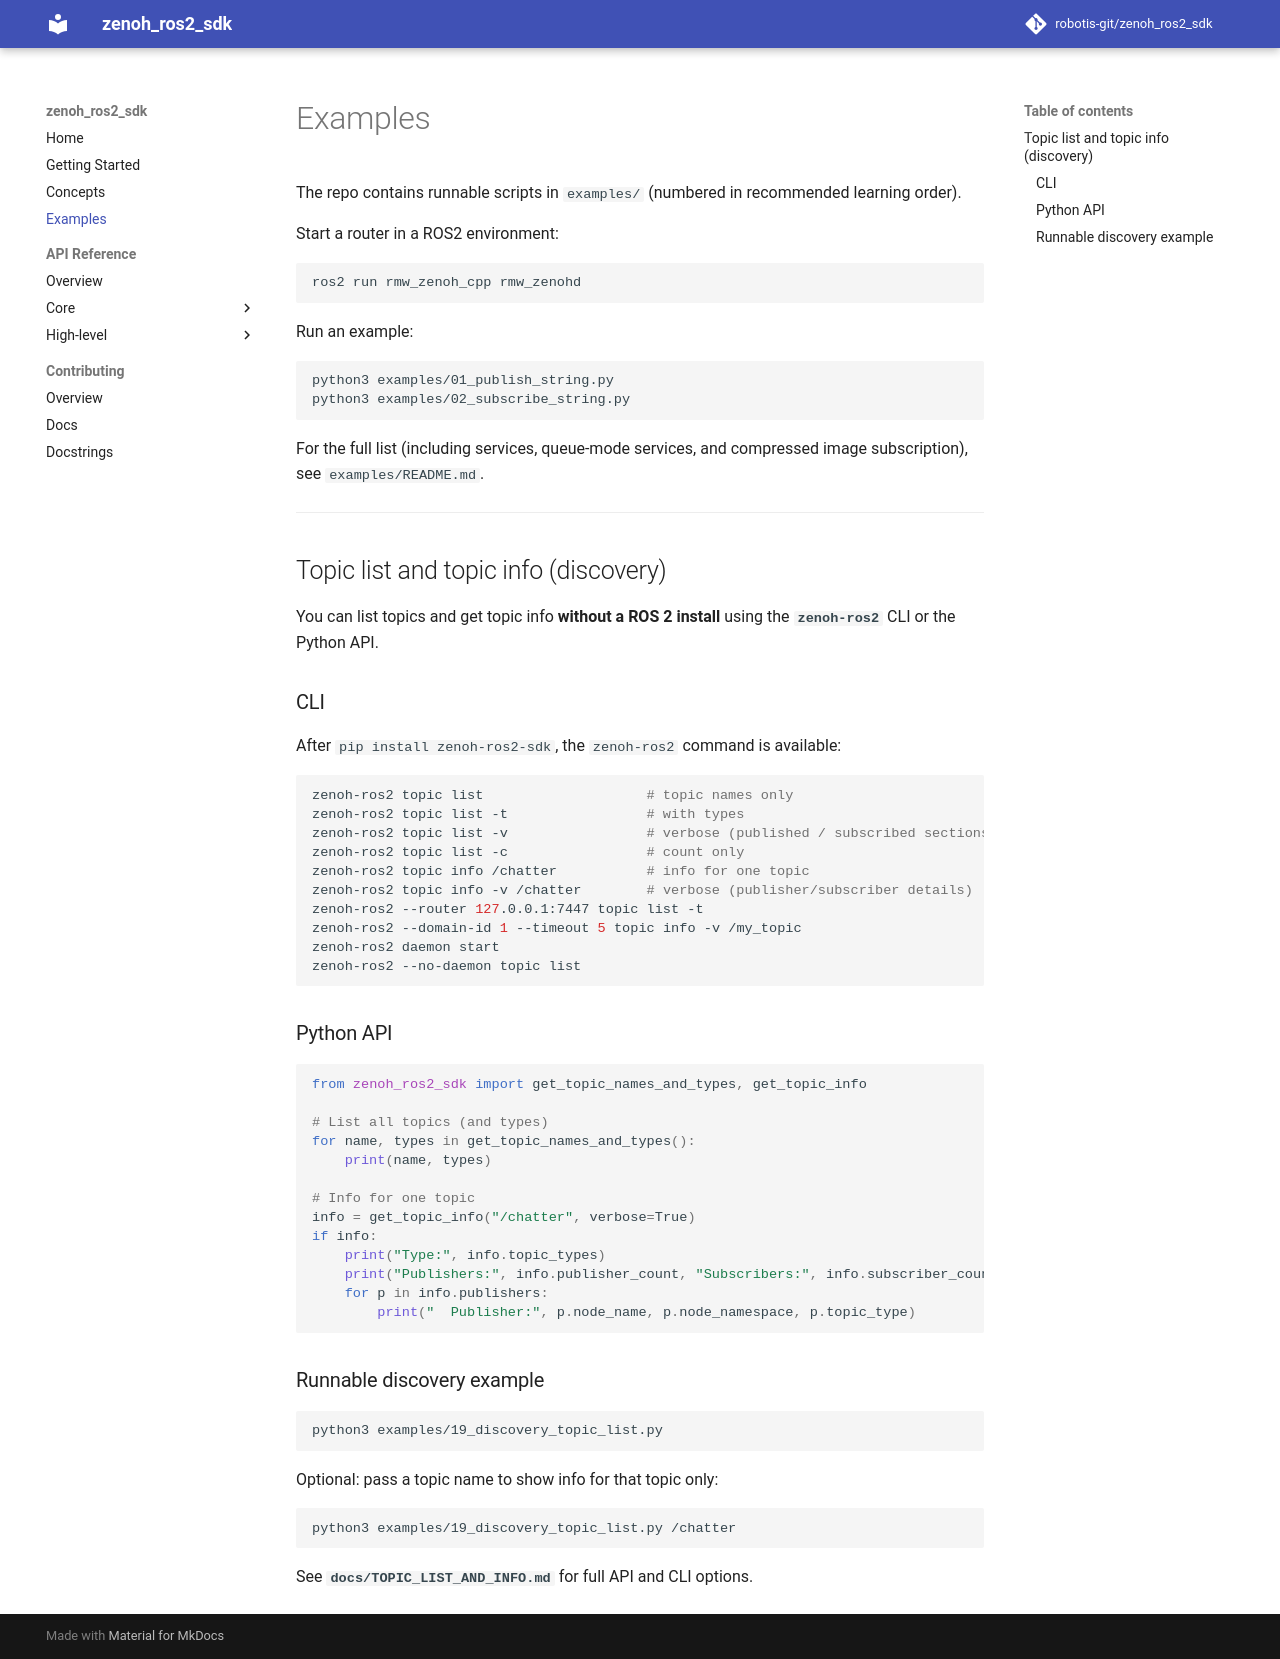

repository: ROBOTIS-GIT/zenoh_ros2_sdk · page: examples/index.html · generator: mkdocs

# Examples

The repo contains runnable scripts in `examples/` (numbered in recommended learning order).

Start a router in a ROS2 environment:

```bash
ros2 run rmw_zenoh_cpp rmw_zenohd
```

Run an example:

```bash
python3 examples/01_publish_string.py
python3 examples/02_subscribe_string.py
```

For the full list (including services, queue-mode services, and compressed image subscription), see `examples/README.md`.

---

## Topic list and topic info (discovery)

You can list topics and get topic info **without a ROS 2 install** using the **`zenoh-ros2`** CLI or the Python API.

### CLI

After `pip install zenoh-ros2-sdk`, the `zenoh-ros2` command is available:

```bash
zenoh-ros2 topic list                    # topic names only
zenoh-ros2 topic list -t                 # with types
zenoh-ros2 topic list -v                 # verbose (published / subscribed sections)
zenoh-ros2 topic list -c                 # count only
zenoh-ros2 topic info /chatter           # info for one topic
zenoh-ros2 topic info -v /chatter        # verbose (publisher/subscriber details)
zenoh-ros2 --router 127.0.0.1:7447 topic list -t
zenoh-ros2 --domain-id 1 --timeout 5 topic info -v /my_topic
zenoh-ros2 daemon start
zenoh-ros2 --no-daemon topic list
```

### Python API

```python
from zenoh_ros2_sdk import get_topic_names_and_types, get_topic_info

# List all topics (and types)
for name, types in get_topic_names_and_types():
    print(name, types)

# Info for one topic
info = get_topic_info("/chatter", verbose=True)
if info:
    print("Type:", info.topic_types)
    print("Publishers:", info.publisher_count, "Subscribers:", info.subscriber_count)
    for p in info.publishers:
        print("  Publisher:", p.node_name, p.node_namespace, p.topic_type)
```

### Runnable discovery example

```bash
python3 examples/19_discovery_topic_list.py
```

Optional: pass a topic name to show info for that topic only:

```bash
python3 examples/19_discovery_topic_list.py /chatter
```

See **`docs/TOPIC_LIST_AND_INFO.md`** for full API and CLI options.
